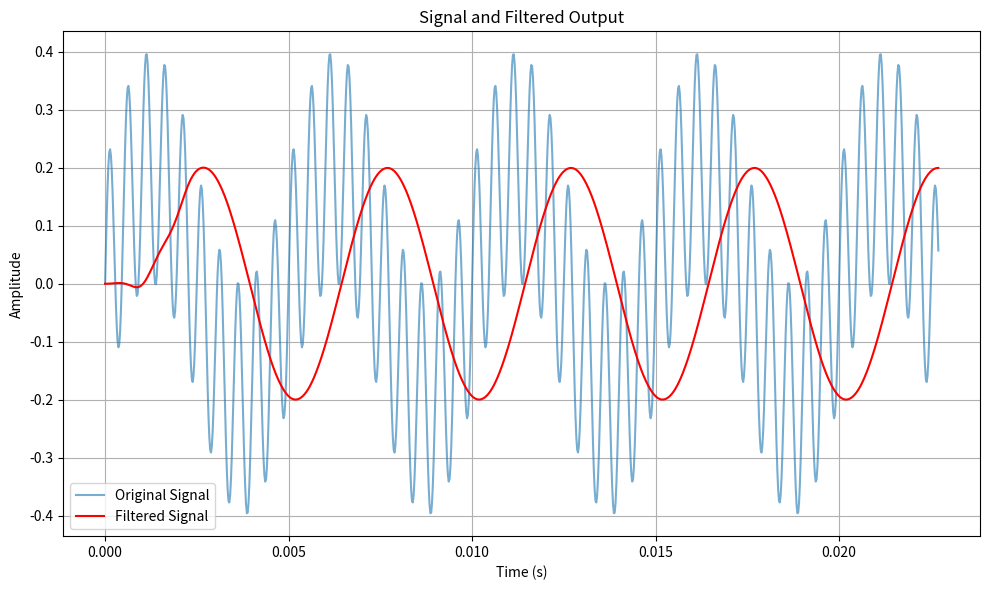

Recreate this plot in Python.
import numpy as np
from numpy import arange, pi  # For generating signals
from numpy.random import rand  # For generating random noise
import matplotlib.pyplot as plt  # For plotting
from scipy.signal import firwin, lfilter  # For FIR filter design and filtering

# Sampling and filter parameters
FS = 44000  # Sampling rate in Hz
CF = 1000  # Cutoff frequency in Hz
FC = CF / (0.5 * FS)  # Normalized cutoff frequency (Nyquist frequency = 0.5 * FS)
N = 128  # Number of filter taps
a = 1  # Filter denominator (for FIR filters)

# FIR filter design
b = firwin(N, cutoff=FC, window='hamming')  # Use firwin directly from scipy.signal

# Signal generation parameters
M = int(CF)  # Generate 1 second of signal
n = arange(M)  # Time index (samples)
t = n / FS  # Time in seconds
ampl = 0.2  # Amplitude of the sine waves
sine_freq_low = 200  # Frequency of the low sine wave in Hz
sine_freq_high = 2000  # Frequency of the high sine wave in Hz

# Generate the signal: two sine waves + random noise
x1 = ampl * np.sin(2 * pi * sine_freq_low * t)  # Low-frequency sine wave
x2 = ampl * np.sin(2 * pi * sine_freq_high * t)  # High-frequency sine wave
x = x1 + x2 # + 0.5 * rand(M)  # Signal = low + high sine waves + noise

# Apply the FIR filter
y = lfilter(b, a, x)  # Filtered output

# Plot the original and filtered signals
plt.figure(figsize=(10, 6))
plt.plot(t, x, label="Original Signal", alpha=0.6)
plt.plot(t, y, 'r', label="Filtered Signal", linewidth=1.5)
plt.xlabel("Time (s)")
plt.ylabel("Amplitude")
plt.title("Signal and Filtered Output")
plt.legend()
plt.grid()
plt.tight_layout()
plt.show()
